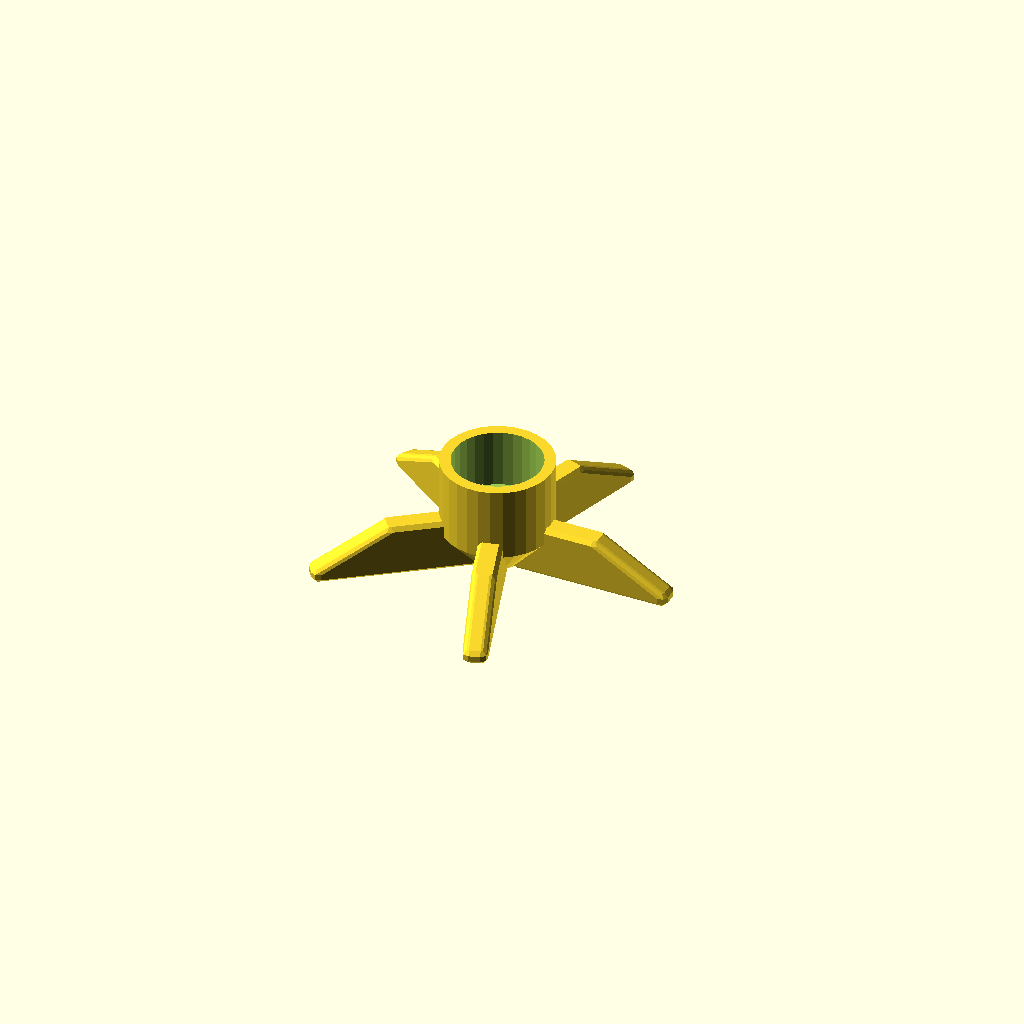
Cell 1: the model at its default parameters.
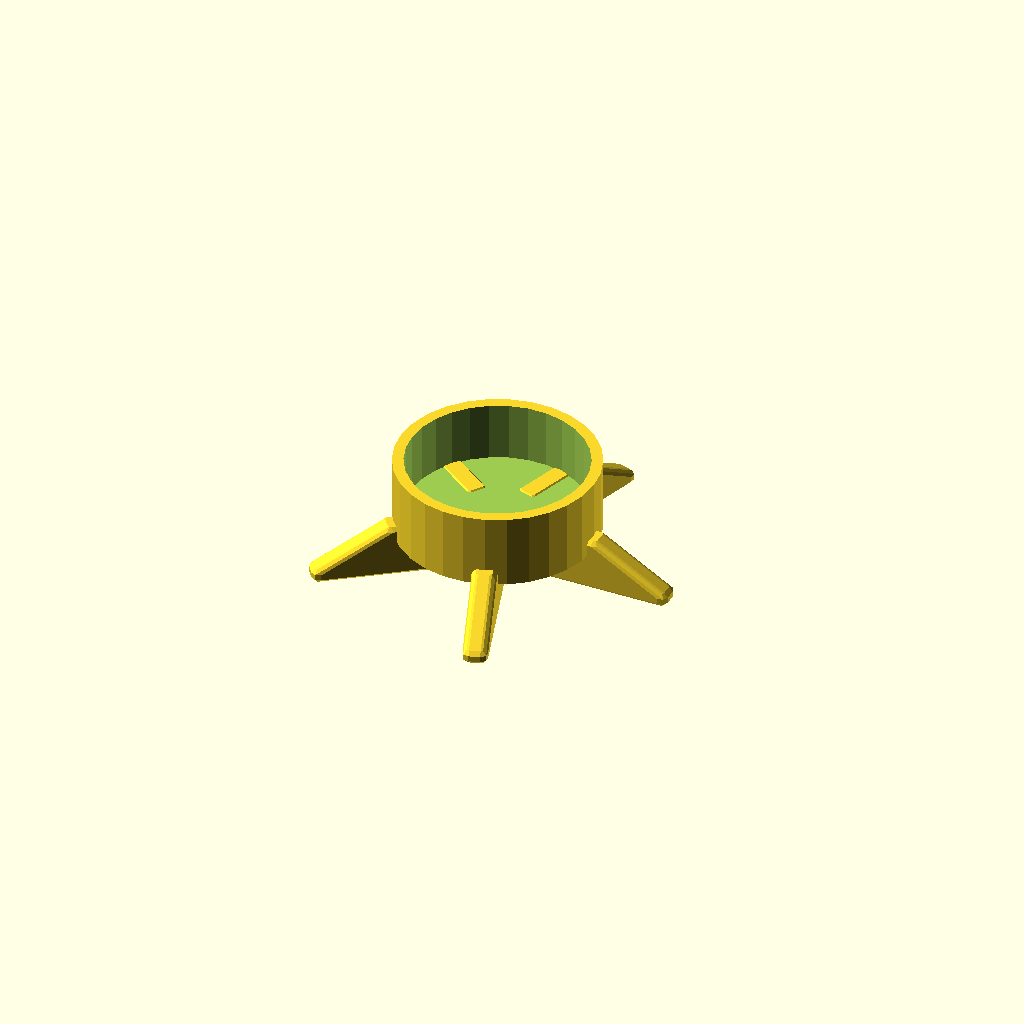
Cell 2: inner = 48 (everything else at default).
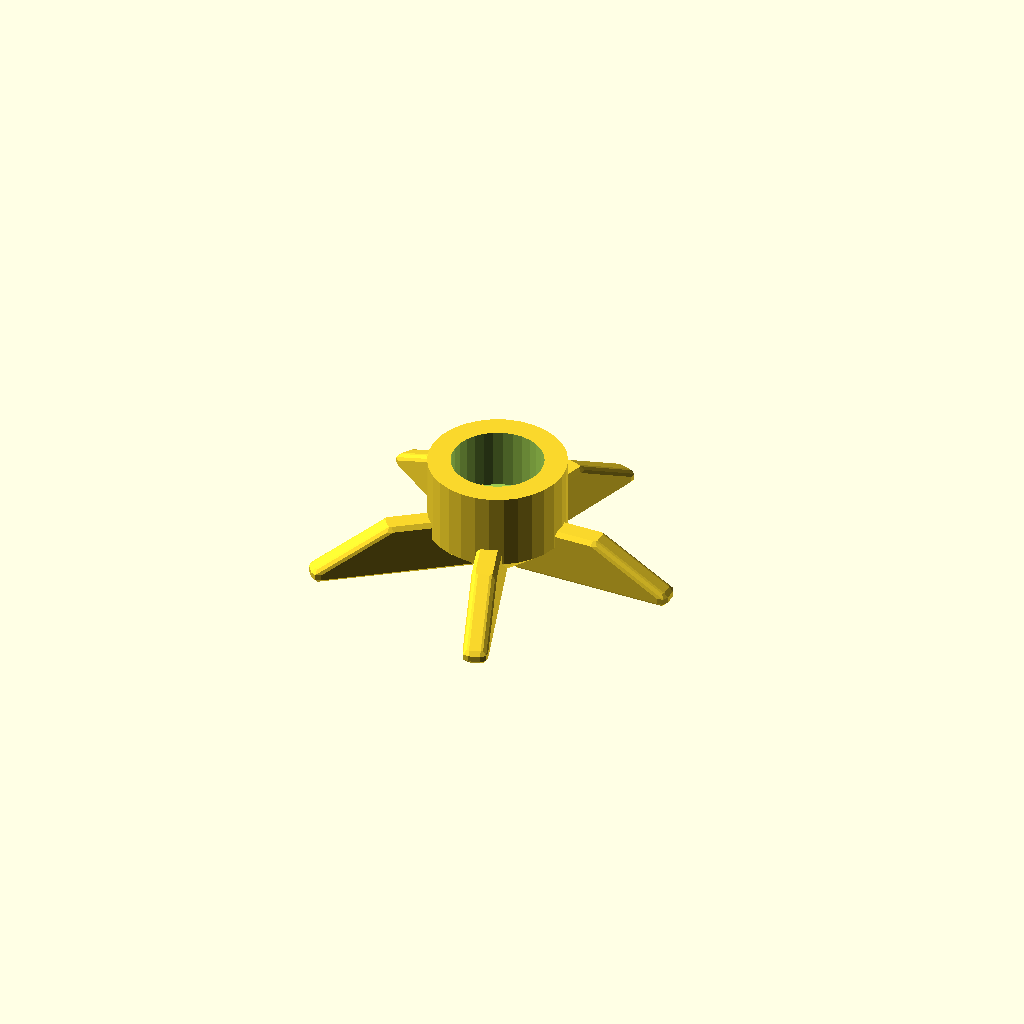
Cell 3: the same model with thickness = 6.
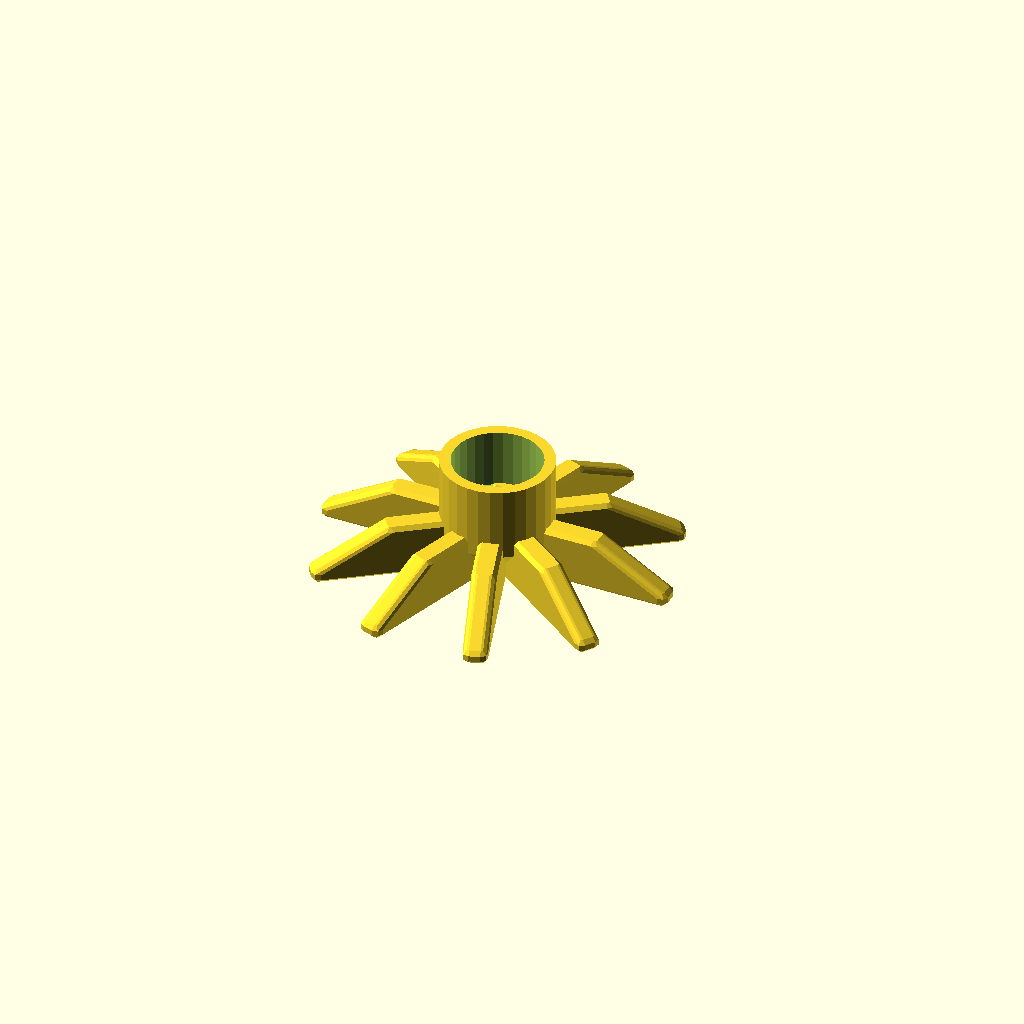
Cell 4: the same model with feet = 10.
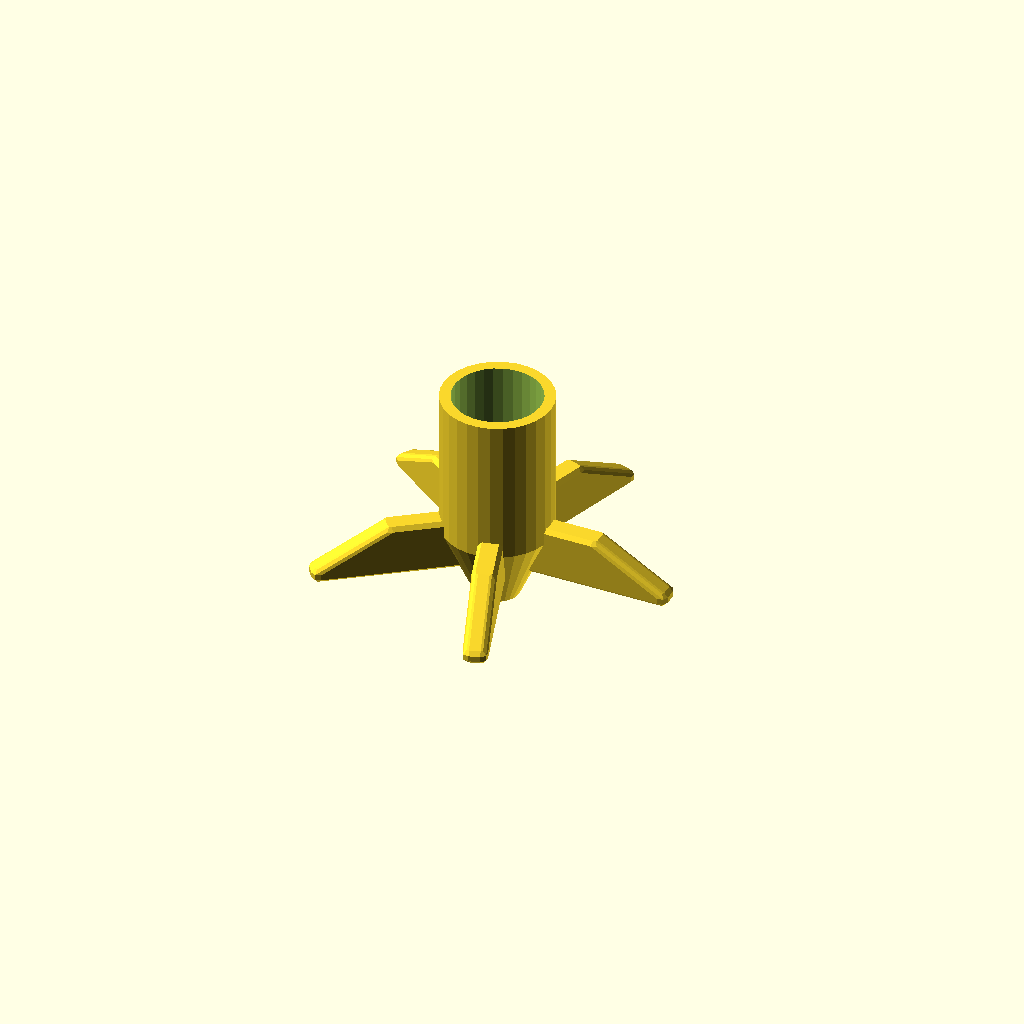
Cell 5: height = 40 (everything else at default).
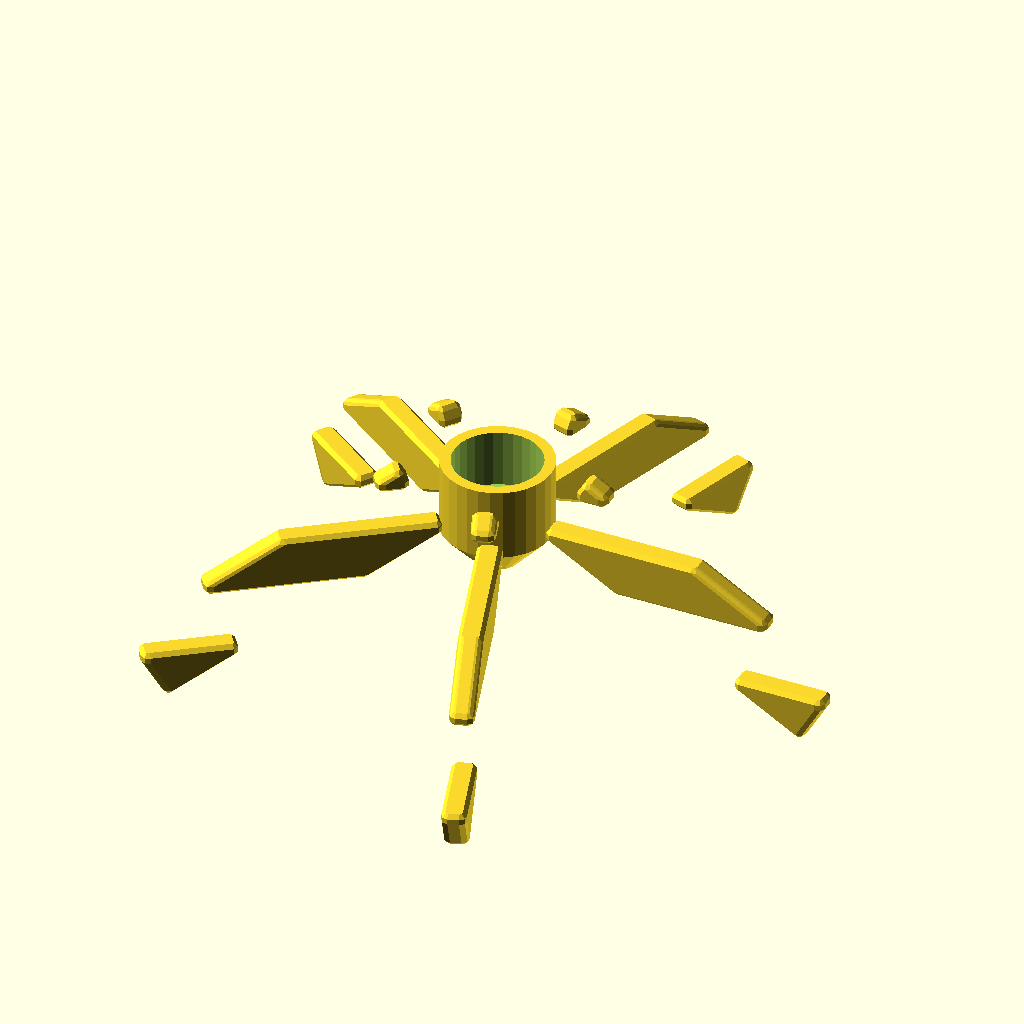
Cell 6: footLen = 80 (everything else at default).
One fixed orthographic camera (rotation 55°, 0°, 25°; colour scheme Cornfield) for every cell.
The OpenSCAD source (scadFiles/44376/122281.scad):
include <MCAD/Shapes.scad> 



inner=24;

thickness=3;

feet=5;

height=20;

footLen=40;



//--------

innerRad=inner/2;



module ecigHolder(){

	difference(){

		union(){

			cylinder(r=innerRad+thickness, h=height);

			translate([0,0,-height/4])cylinder(r2=innerRad+thickness, r1=innerRad/2, h=height/2, center=true);

		}

		translate([0,0,4])cylinder(r=innerRad, h=height);

	}

	for (foot = [0 : feet-1]){

		rotate([0,0,foot*(360/feet)])translate([footLen*.7, 0, -5])minkowski(){

			difference(){

				translate([0,0,-4])rotate([0,30,0])cube([footLen, 3, 20], center=true);

				translate([0,0,15])rotate([0,0,0])cube([footLen, 3+1, 15], center=true);

				translate([8,0,-13.3])rotate([0,0,0])cube([footLen*2, 3+1, 20], center=true);

			}

			sphere(r=2);

		}

	}

}



ecigHolder();
Parameter table extracted from the source (name, type, default, range or options):
inner: number, default 24
thickness: number, default 3
feet: number, default 5
height: number, default 20
footLen: number, default 40
